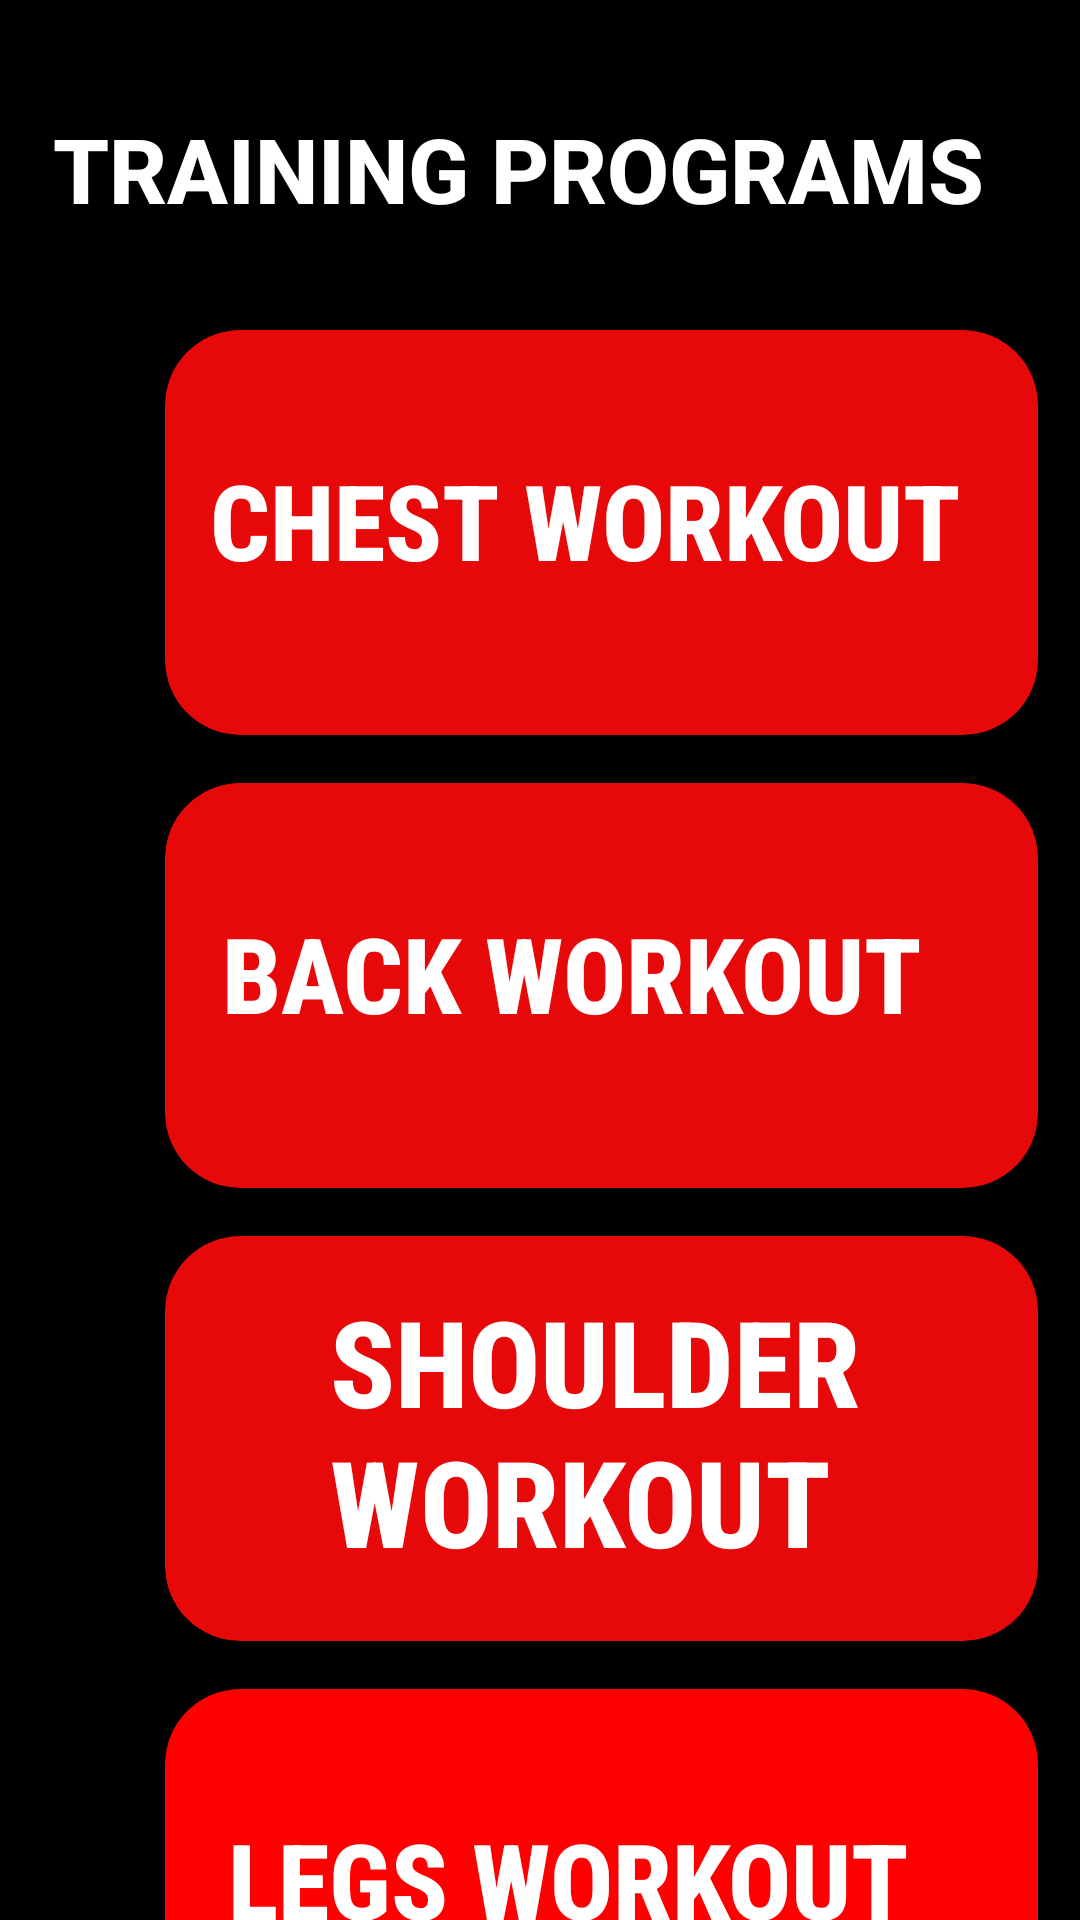

Reconstruct the res/layout file that produces this screen, plus the resources it refers to.
<!-- AndroidManifest.xml: application theme Theme.GYMRAT -->
<!-- res/layout/training_program.xml -->
<?xml version="1.0" encoding="utf-8"?>
<androidx.constraintlayout.widget.ConstraintLayout xmlns:android="http://schemas.android.com/apk/res/android"
    xmlns:app="http://schemas.android.com/apk/res-auto"
    xmlns:tools="http://schemas.android.com/tools"
    android:id="@+id/main"
    android:layout_width="match_parent"
    android:layout_height="match_parent"
    android:background="@color/black"
    tools:context=".TrainingProgramActivity">

    

    

    <TextView
        android:id="@+id/trainingProgram"
        android:layout_width="325dp"
        android:layout_height="54dp"
        android:layout_marginTop="36dp"
        android:fontFamily="sans-serif-medium"
        android:text="Training Programs"
        android:textAllCaps="true"
        android:textColor="@color/white"
        android:textSize="30sp"
        android:textStyle="bold"
        app:layout_constraintEnd_toEndOf="parent"
        app:layout_constraintStart_toStartOf="parent"
        app:layout_constraintTop_toTopOf="parent" />

    <ScrollView
        android:layout_width="0dp"
        android:layout_height="0dp"
        app:layout_constraintTop_toBottomOf="@id/trainingProgram"
        app:layout_constraintBottom_toBottomOf="parent"
        app:layout_constraintStart_toStartOf="parent"
        app:layout_constraintEnd_toEndOf="parent">

        <LinearLayout
            android:layout_width="match_parent"
            android:layout_height="wrap_content"
            android:orientation="vertical"
            android:paddingTop="20dp">

            
            <androidx.cardview.widget.CardView
                android:id="@+id/chestWorkoutCardView"
                android:layout_width="291dp"
                android:layout_marginLeft="55dp"
                android:layout_height="135dp"
                android:backgroundTint="#E70909"
                app:cardCornerRadius="25dp"
                app:layout_constraintHorizontal_bias="0.5" >

                <TextView
                    android:id="@+id/chestWorkout"
                    android:layout_width="wrap_content"
                    android:layout_height="wrap_content"
                    android:layout_marginLeft="15dp"
                    android:textColor="@color/white"
                    android:layout_marginTop="40dp"
                    android:fontFamily="sans-serif-condensed-medium"
                    android:textAllCaps="true"
                    android:textStyle="bold"
                    android:textSize="35sp"
                    android:text="Chest Workout" />
            </androidx.cardview.widget.CardView>

            <androidx.cardview.widget.CardView
                android:id="@+id/backWorkoutCardView"
                android:layout_width="291dp"
                android:layout_height="135dp"
                android:layout_marginLeft="55dp"
                android:backgroundTint="#E70909"
                app:cardCornerRadius="25dp"
                android:layout_marginTop="16dp">
                <TextView
                    android:id="@+id/backWorkout"
                    android:layout_width="wrap_content"
                    android:layout_height="wrap_content"
                    android:textColor="@color/white"
                    android:layout_marginTop="40dp"
                    android:layout_marginLeft="19dp"
                    android:fontFamily="sans-serif-condensed-medium"
                    android:textAllCaps="true"
                    android:textStyle="bold"
                    android:textSize="35sp"
                    android:text="Back Workout" />
            </androidx.cardview.widget.CardView>



            <androidx.cardview.widget.CardView
                android:id="@+id/shoulderWorkoutCardView"
                android:layout_width="291dp"
                android:layout_height="135dp"
                android:layout_marginLeft="55dp"
                android:backgroundTint="#E70909"
                app:cardCornerRadius="25dp"
                android:layout_marginTop="16dp">

                <TextView
                    android:id="@+id/shoulderWorkout"
                    android:layout_width="183dp"
                    android:layout_height="wrap_content"
                    android:layout_marginLeft="55dp"
                    android:layout_marginTop="15dp"
                    android:fontFamily="sans-serif-condensed-medium"
                    android:text="Shoulder Workout"
                    android:textAllCaps="true"
                    android:textColor="@color/white"
                    android:textSize="40sp"
                    android:textStyle="bold" />

            </androidx.cardview.widget.CardView>

            <androidx.cardview.widget.CardView
                android:id="@+id/legsWorkoutCardView"
                android:layout_width="291dp"
                android:layout_height="135dp"
                android:layout_marginLeft="55dp"
                android:backgroundTint="@color/bright_red"
                app:cardCornerRadius="25dp"
                android:layout_marginTop="16dp">
                <TextView
                    android:id="@+id/legsWorkout"
                    android:layout_width="wrap_content"
                    android:layout_height="wrap_content"
                    android:textColor="@color/white"
                    android:layout_marginLeft="21dp"
                    android:layout_marginTop="40dp"
                    android:fontFamily="sans-serif-condensed-medium"
                    android:textAllCaps="true"
                    android:textStyle="bold"
                    android:textSize="35sp"
                    android:text="legs Workout" />
            </androidx.cardview.widget.CardView>

            <androidx.cardview.widget.CardView
                android:id="@+id/tricepsWorkoutCardView"
                android:layout_width="291dp"
                android:layout_height="135dp"
                android:layout_marginLeft="55dp"
                android:backgroundTint="#E70909"
                app:cardCornerRadius="25dp"
                android:layout_marginTop="16dp">

                <TextView
                    android:id="@+id/tricepsWorkout"
                    android:layout_width="193dp"
                    android:layout_height="98dp"
                    android:layout_marginLeft="50dp"
                    android:layout_marginTop="20dp"
                    android:fontFamily="sans-serif-condensed-medium"
                    android:text="Triceps Workout"
                    android:textAllCaps="true"
                    android:textColor="@color/white"
                    android:textSize="40sp"
                    android:textStyle="bold" />

            </androidx.cardview.widget.CardView>

            <androidx.cardview.widget.CardView
                android:id="@+id/bicepsWorkoutCardView"
                android:layout_width="291dp"
                android:layout_height="135dp"
                android:layout_marginLeft="55dp"
                android:backgroundTint="#E70909"
                app:cardCornerRadius="25dp"
                android:layout_marginTop="16dp">

                <TextView
                    android:id="@+id/bicepsWorkout"
                    android:layout_width="173dp"
                    android:layout_height="95dp"
                    android:layout_marginTop="20dp"
                    android:layout_marginLeft="50dp"
                    android:fontFamily="sans-serif-condensed-medium"
                    android:text="biceps Workout"
                    android:textAllCaps="true"
                    android:textColor="@color/white"
                    android:textSize="40sp"
                    android:textStyle="bold" />

            </androidx.cardview.widget.CardView>

            <ImageView
                android:id="@+id/imageView2"
                android:layout_width="70dp"
                android:layout_height="70dp"
                android:layout_marginLeft="240dp"
                android:layout_marginTop="10dp"
                android:tint="@color/white"
                app:srcCompat="@drawable/imgdumbell" />

        </LinearLayout>


    </ScrollView>

</androidx.constraintlayout.widget.ConstraintLayout>
<!-- resources referenced by this layout -->
<resources>
  <color name="black">#FF000000</color>
  <color name="bright_red">#FF0000</color>
  <color name="white">#FFFFFFFF</color>
  <!-- drawable imgdumbell: png bitmap (drawable, 38557 bytes) -->
  <style name="Theme.GYMRAT" parent="Base.Theme.GYMRAT" />
  <style name="Base.Theme.GYMRAT" parent="Theme.AppCompat.Light.NoActionBar">
          
          
  
          <item name="windowNoTitle">true</item>
          <item name="android:windowFullscreen">true</item>
      </style>
</resources>
